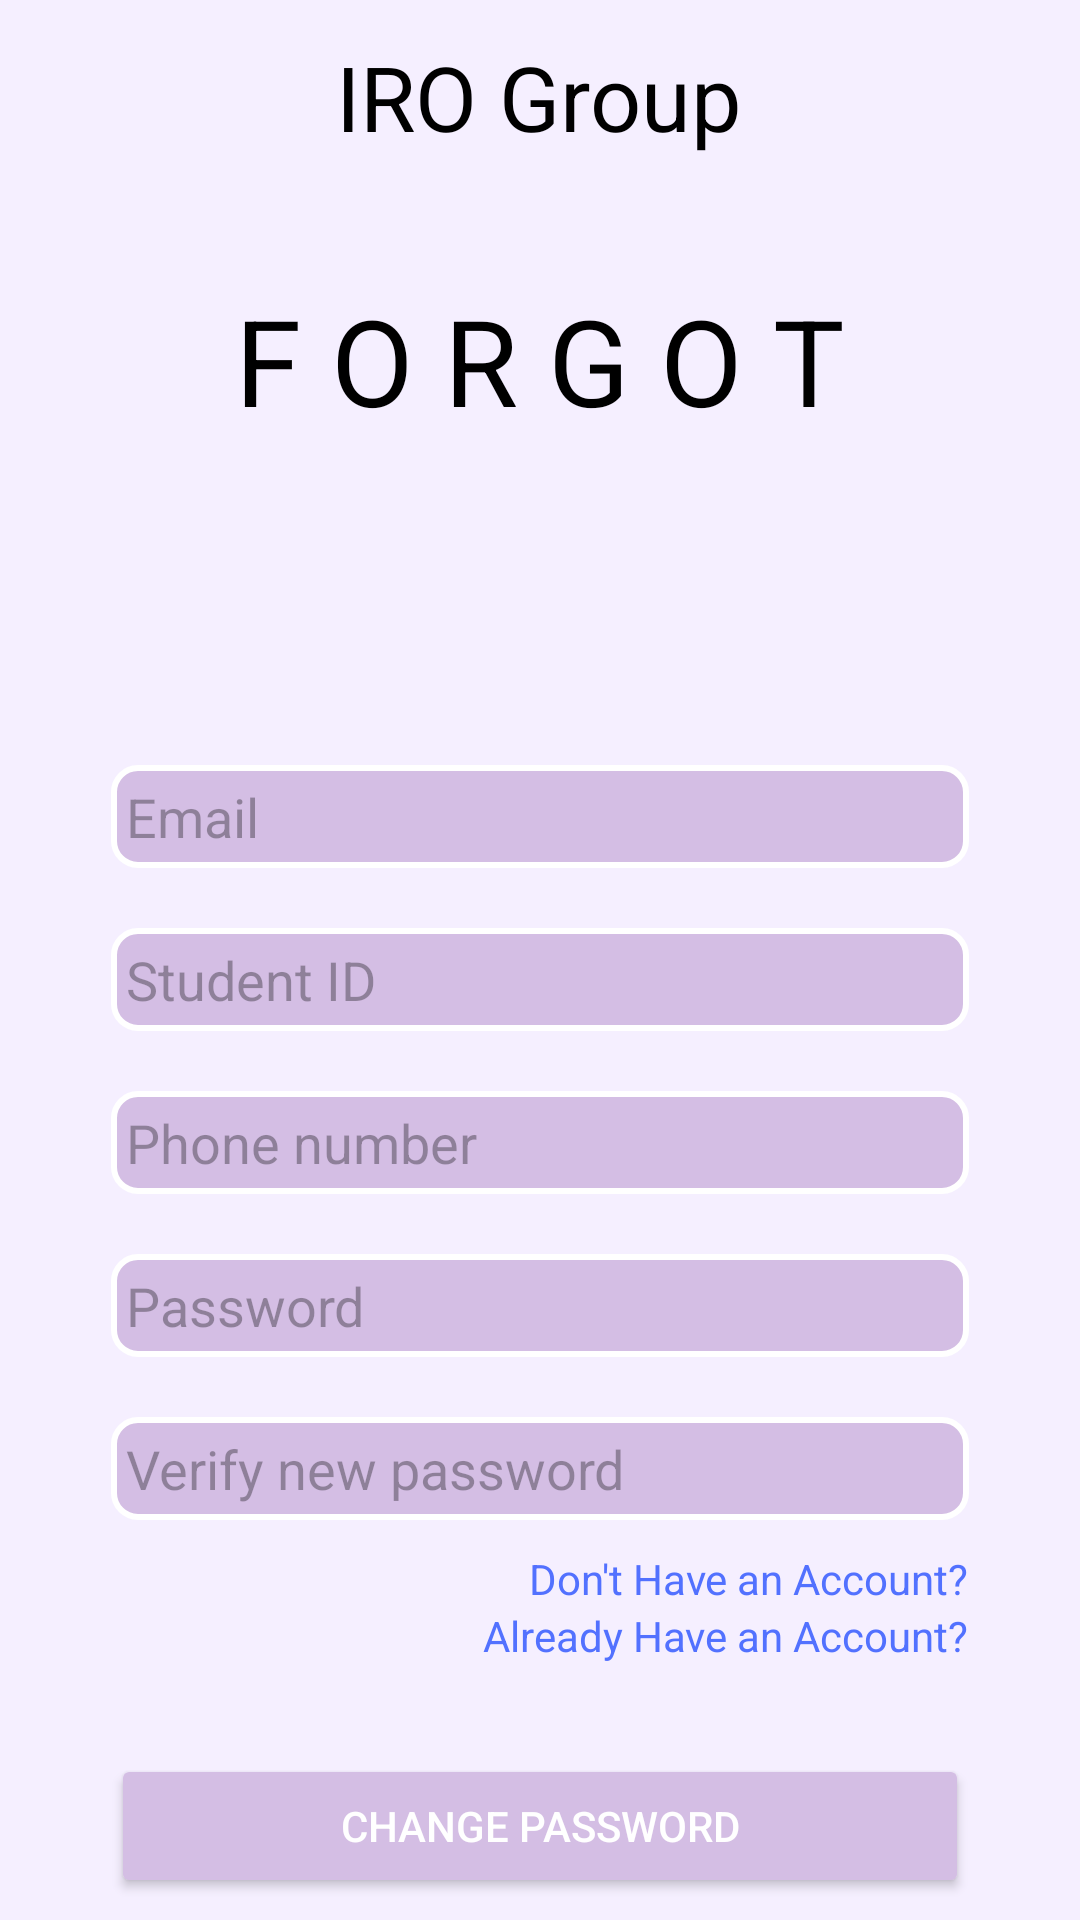

Produce the Android XML layout that renders to this screen, including the resource entries it uses.
<!-- AndroidManifest.xml: application theme Theme.Projectse -->
<!-- res/layout/activity_forgot_password.xml -->
<?xml version="1.0" encoding="utf-8"?>
<RelativeLayout
    xmlns:android="http://schemas.android.com/apk/res/android"
    xmlns:app="http://schemas.android.com/apk/res-auto"
    xmlns:tools="http://schemas.android.com/tools"
    android:id="@+id/main"
    android:layout_width="match_parent"
    android:layout_height="match_parent"
    tools:context=".LecturerActivity"
    android:background="#f5efff">
    <RelativeLayout
        android:layout_width="match_parent"
        android:layout_height="wrap_content"
        android:padding="12dp">
        <ImageView
            android:layout_width="50dp"
            android:layout_height="30dp"
            android:src="@drawable/arrowback"
            android:padding="6dp"/>
        <TextView
            android:layout_width="wrap_content"
            android:layout_height="wrap_content"
            android:text="IRO Group"
            android:textSize="30dp"
            android:layout_centerInParent="true"
            android:textColor="@color/black"/>
    </RelativeLayout>


    <TextView
        android:layout_width="match_parent"
        android:layout_height="100sp"
        android:layout_gravity="center"
        android:layout_marginTop="70sp"
        android:gravity="center"
        android:text="F O R G O T"
        android:textColor="@color/black"
        android:textSize="40sp"
        />
    <TextView
        android:layout_width="match_parent"
        android:layout_height="100sp"
        android:layout_gravity="center"
        android:layout_marginTop="120sp"
        android:gravity="center"
        android:textColor="@color/black"
        android:textSize="15sp" />


    <LinearLayout
        android:layout_width="match_parent"
        android:layout_height="wrap_content"
        android:layout_marginLeft="32dp"
        android:layout_marginRight="32dp"
        android:layout_marginTop="250sp"
        android:orientation="vertical"
        android:padding="5dp"
        >

        <EditText
            android:id="@+id/editTextEmail"
            android:layout_width="match_parent"
            android:layout_height="wrap_content"
            android:hint="Email"
            android:inputType="textEmailAddress"
            android:padding="5dp"
            android:layout_marginBottom="20dp"
            android:background="@drawable/edit_text_border_forgot"
            />

        <EditText
            android:id="@+id/editTextStudentId"
            android:layout_width="match_parent"
            android:layout_height="wrap_content"
            android:hint="Student ID"
            android:inputType="number"
            android:padding="5dp"
            android:layout_marginBottom="20dp"
            android:background="@drawable/edit_text_border_main"
            />

        <EditText
            android:id="@+id/editTextPhoneNumber"
            android:layout_width="match_parent"
            android:layout_height="wrap_content"
            android:hint="Phone number"
            android:inputType="number|phone"
            android:padding="5dp"
            android:layout_marginBottom="20dp"
            android:background="@drawable/edit_text_border_main"
            />


        <EditText
            android:id="@+id/editTextNewPassword"
            android:layout_width="match_parent"
            android:layout_height="wrap_content"
            android:hint="Password"
            android:inputType="textPassword"
            android:padding="5dp"
            android:layout_marginBottom="20dp"
            android:background="@drawable/edit_text_border_main"
            />

        <EditText
            android:id="@+id/editTextConfirmPassword"
            android:layout_width="match_parent"
            android:layout_height="wrap_content"
            android:hint="Verify new password"
            android:inputType="textPassword"
            android:padding="5dp"
            android:background="@drawable/edit_text_border_main"
            />

        <TextView
            android:id="@+id/donthaveacc"
            android:layout_width="wrap_content"
            android:layout_height="wrap_content"
            android:text="Don't Have an Account?"
            android:layout_gravity="right"
            android:textColor="#5271ff"
            android:layout_marginTop="10dp"/>

        <TextView
            android:id="@+id/accountalready"
            android:layout_width="wrap_content"
            android:layout_height="wrap_content"
            android:text="Already Have an Account?"
            android:textColor="#5271ff"
            android:layout_gravity="right" />


        <Button
            android:id="@+id/buttonChangePass"
            android:layout_width="match_parent"
            android:layout_height="wrap_content"
            android:text="CHANGE PASSWORD"
            android:layout_marginTop="30dp"
            app:cornerRadius="30dp"
            android:textColor="#FFFFFF"
            android:backgroundTint="#d4bee4" />
    </LinearLayout>
</RelativeLayout>
<!-- resources referenced by this layout -->
<resources>
  <!-- drawable edit_text_border_forgot (drawable) -->
  <selector xmlns:android="http://schemas.android.com/apk/res/android">
      <item android:state_focused="true">
          <shape>
              <solid android:color="#d4bee4" />
              <stroke android:width="2dp" android:color="#FFC107" /> 
              <corners android:radius="8dp" />
          </shape>
      </item>
      <item>
          <shape>
              <solid android:color="#d4bee4" />
              <stroke android:width="2dp" android:color="#FFFFFF" /> 
              <corners android:radius="8dp" />
          </shape>
      </item>
  </selector>
  <!-- drawable edit_text_border_main (drawable) -->
  <selector xmlns:android="http://schemas.android.com/apk/res/android">
      <item android:state_focused="true">
          <shape>
              <solid android:color="#d4bee4" />
              <stroke android:width="2dp" android:color="@color/black" /> 
              <corners android:radius="8dp" />
          </shape>
      </item>
      <item>
          <shape>
              <solid android:color="#d4bee4" />
              <stroke android:width="2dp" android:color="#FFFFFF" /> 
              <corners android:radius="8dp" />
          </shape>
      </item>
  </selector>
  <style name="Theme.Projectse" parent="Base.Theme.Projectse" />
  <style name="Base.Theme.Projectse" parent="Theme.Material3.DayNight.NoActionBar">
          
          
      </style>
  <!-- not gathered from this repository: default colours our renderer supplied (Android Studio template values) -->
  <color name="black">#FF000000</color>
</resources>
